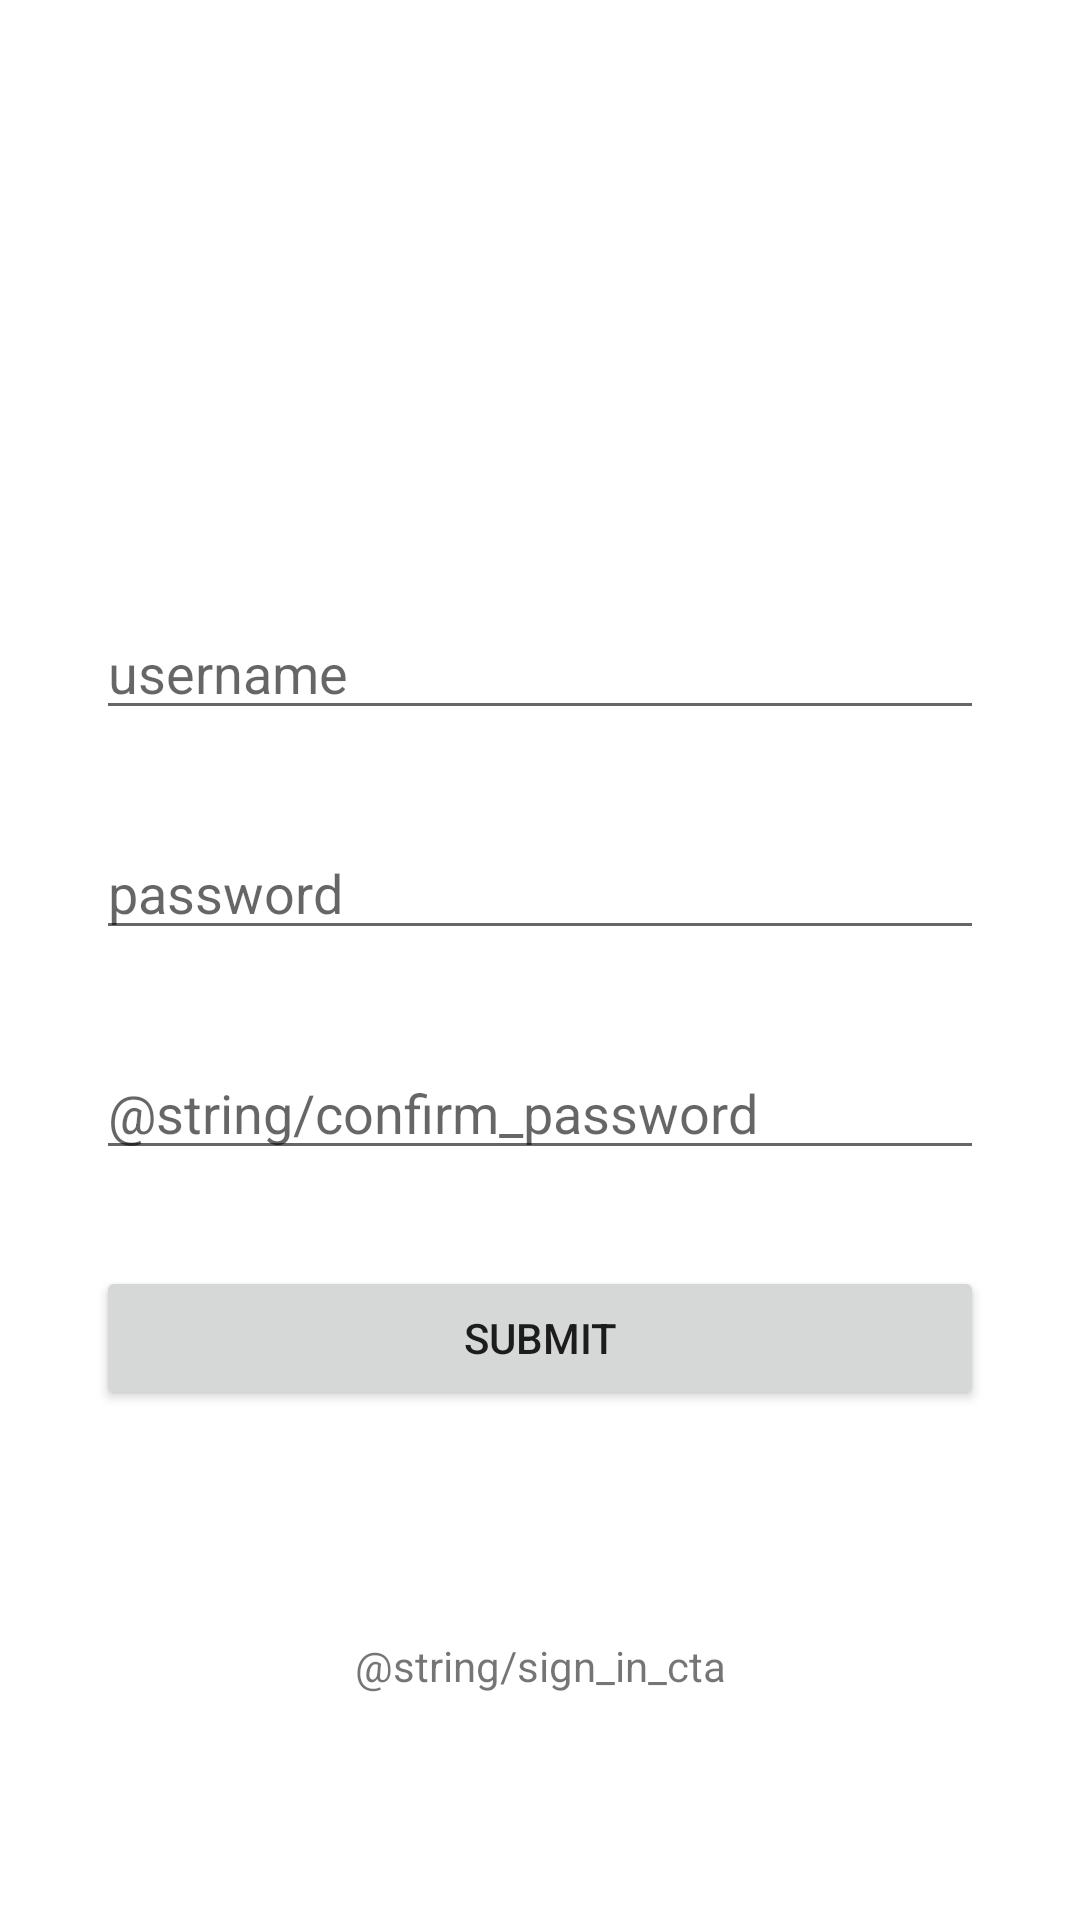

Here is an Android app screen rendered from its layout file. Give the layout XML and the strings, colors and styles it references.
<!-- AndroidManifest.xml: application theme Theme.Autofill -->
<!-- res/layout/activity_sign_up.xml -->
<?xml version="1.0" encoding="utf-8"?>
<androidx.constraintlayout.widget.ConstraintLayout xmlns:android="http://schemas.android.com/apk/res/android"
    xmlns:app="http://schemas.android.com/apk/res-auto"
    xmlns:tools="http://schemas.android.com/tools"
    android:layout_width="match_parent"
    android:layout_height="match_parent"
    tools:context="autofill.SignUpActivity">

    <EditText
        android:id="@+id/username"
        android:layout_width="match_parent"
        android:layout_height="wrap_content"
        android:layout_margin="32dp"
        android:autofillHints="username"
        android:hint="@string/username"
        android:importantForAutofill="yes"
        android:inputType="text"
        app:layout_constraintBottom_toTopOf="@+id/password"
        app:layout_constraintEnd_toEndOf="parent"
        app:layout_constraintStart_toStartOf="parent"
        app:layout_constraintTop_toTopOf="parent"
        app:layout_constraintVertical_chainStyle="packed" />

    <EditText
        android:id="@+id/password"
        android:layout_width="match_parent"
        android:layout_height="wrap_content"
        android:layout_marginHorizontal="32dp"
        android:autofillHints="password"
        android:hint="@string/password"
        android:importantForAutofill="yes"
        android:inputType="textPassword"
        app:layout_constraintBottom_toTopOf="@+id/confirm_password"
        app:layout_constraintEnd_toEndOf="parent"
        app:layout_constraintStart_toStartOf="parent"
        app:layout_constraintTop_toBottomOf="@+id/username"
        app:layout_constraintVertical_chainStyle="packed" />

    <EditText
        android:id="@+id/confirm_password"
        android:layout_width="match_parent"
        android:layout_height="wrap_content"
        android:layout_margin="32dp"
        android:autofillHints="password"
        android:hint="@string/confirm_password"
        android:importantForAutofill="yes"
        android:inputType="textPassword"
        app:layout_constraintBottom_toTopOf="@+id/submit"
        app:layout_constraintEnd_toEndOf="parent"
        app:layout_constraintStart_toStartOf="parent"
        app:layout_constraintTop_toBottomOf="@+id/password"
        app:layout_constraintVertical_chainStyle="packed" />

    <Button
        android:id="@+id/submit"
        android:layout_width="match_parent"
        android:layout_height="wrap_content"
        android:layout_marginHorizontal="32dp"
        android:text="@string/submit"
        app:layout_constraintBottom_toBottomOf="parent"
        app:layout_constraintEnd_toEndOf="parent"
        app:layout_constraintStart_toStartOf="parent"
        app:layout_constraintTop_toBottomOf="@+id/confirm_password"
        app:layout_constraintVertical_chainStyle="packed" />

    <TextView
        android:id="@+id/error"
        android:layout_width="wrap_content"
        android:layout_height="wrap_content"
        android:layout_margin="32dp"
        app:layout_constraintStart_toStartOf="parent"
        app:layout_constraintTop_toBottomOf="@+id/submit" />

    <TextView
        android:id="@+id/sign_in_cta"
        android:layout_width="wrap_content"
        android:layout_height="wrap_content"
        android:layout_marginHorizontal="32dp"
        android:text="@string/sign_in_cta"
        app:layout_constraintBottom_toBottomOf="parent"
        app:layout_constraintEnd_toEndOf="parent"
        app:layout_constraintStart_toStartOf="parent"
        app:layout_constraintTop_toBottomOf="@+id/submit" />
</androidx.constraintlayout.widget.ConstraintLayout>
<!-- resources referenced by this layout -->
<resources>
  <string name="password">password</string>
  <string name="submit">submit</string>
  <string name="username">username</string>
  <style name="Theme.Autofill" parent="Theme.MaterialComponents.DayNight.DarkActionBar">
          
          <item name="colorPrimary">@color/purple_500</item>
          <item name="colorPrimaryVariant">@color/purple_700</item>
          <item name="colorOnPrimary">@color/white</item>
          
          <item name="colorSecondary">@color/teal_200</item>
          <item name="colorSecondaryVariant">@color/teal_700</item>
          <item name="colorOnSecondary">@color/black</item>
          
          <item name="android:statusBarColor">?attr/colorPrimaryVariant</item>
          
      </style>
  <!-- not gathered from this repository: default colours our renderer supplied (Android Studio template values) -->
  <color name="purple_500">#FF6200EE</color>
  <color name="purple_700">#FF3700B3</color>
  <color name="teal_200">#FF03DAC5</color>
  <color name="teal_700">#FF018786</color>
  <color name="black">#FF000000</color>
  <color name="white">#FFFFFFFF</color>
</resources>
